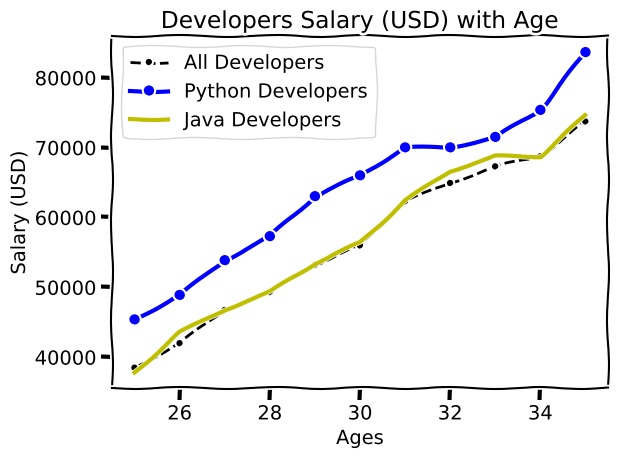

The matplotlib source for this figure:
from matplotlib import pyplot as plt

#print(plt.style.available)
# ['Solarize_Light2', '_classic_test_patch', 'bmh', 'classic', 'dark_background', 'fast', 'fivethirtyeight',
#'ggplot', 'grayscale', 'seaborn', 'seaborn-bright', 'seaborn-colorblind', 'seaborn-dark',
#'seaborn-dark-palette', 'seaborn-darkgrid', 'seaborn-deep', 'seaborn-muted', 'seaborn-notebook', '
#seaborn-paper', 'seaborn-pastel', 'seaborn-poster', 'seaborn-talk', 'seaborn-ticks', 'seaborn-white',
# 'seaborn-whitegrid', 'tableau-colorblind10']

plt.xkcd()
#plt.style.use('fivethirtyeight')

# Median Developer Salaries by Age
age_x = [25, 26, 27, 28, 29, 30, 31, 32, 33, 34, 35]

dev_y = [38496, 42000, 46752, 49320, 53200,
         56000, 62316, 64928, 67317, 68748, 73752]


# Median Python Developer Salaries by Age
py_dev_y = [45372, 48876, 53850, 57287, 63016,
            65998, 70003, 70000, 71496, 75370, 83640]


# Median JavaScript Developer Salaries by Age
js_dev_y = [37810, 43515, 46823, 49293, 53437,
            56373, 62375, 66674, 68745, 68746, 74583]

plt.plot(age_x, dev_y, color = 'k', linestyle = '--', marker = '.', label ='All Developers')

plt.plot(age_x, py_dev_y, color = 'b', marker = 'o', lw = 3, label ='Python Developers')

plt.plot(age_x, js_dev_y, color = 'y', linewidth = 3, label='Java Developers')


plt.title('Developers Salary (USD) with Age')
plt.xlabel('Ages')
plt.ylabel('Salary (USD)')

plt.legend()

plt.grid(True)

#to fit graph properly
plt.tight_layout()
#plt.savefig('format2.png')
plt.show()
